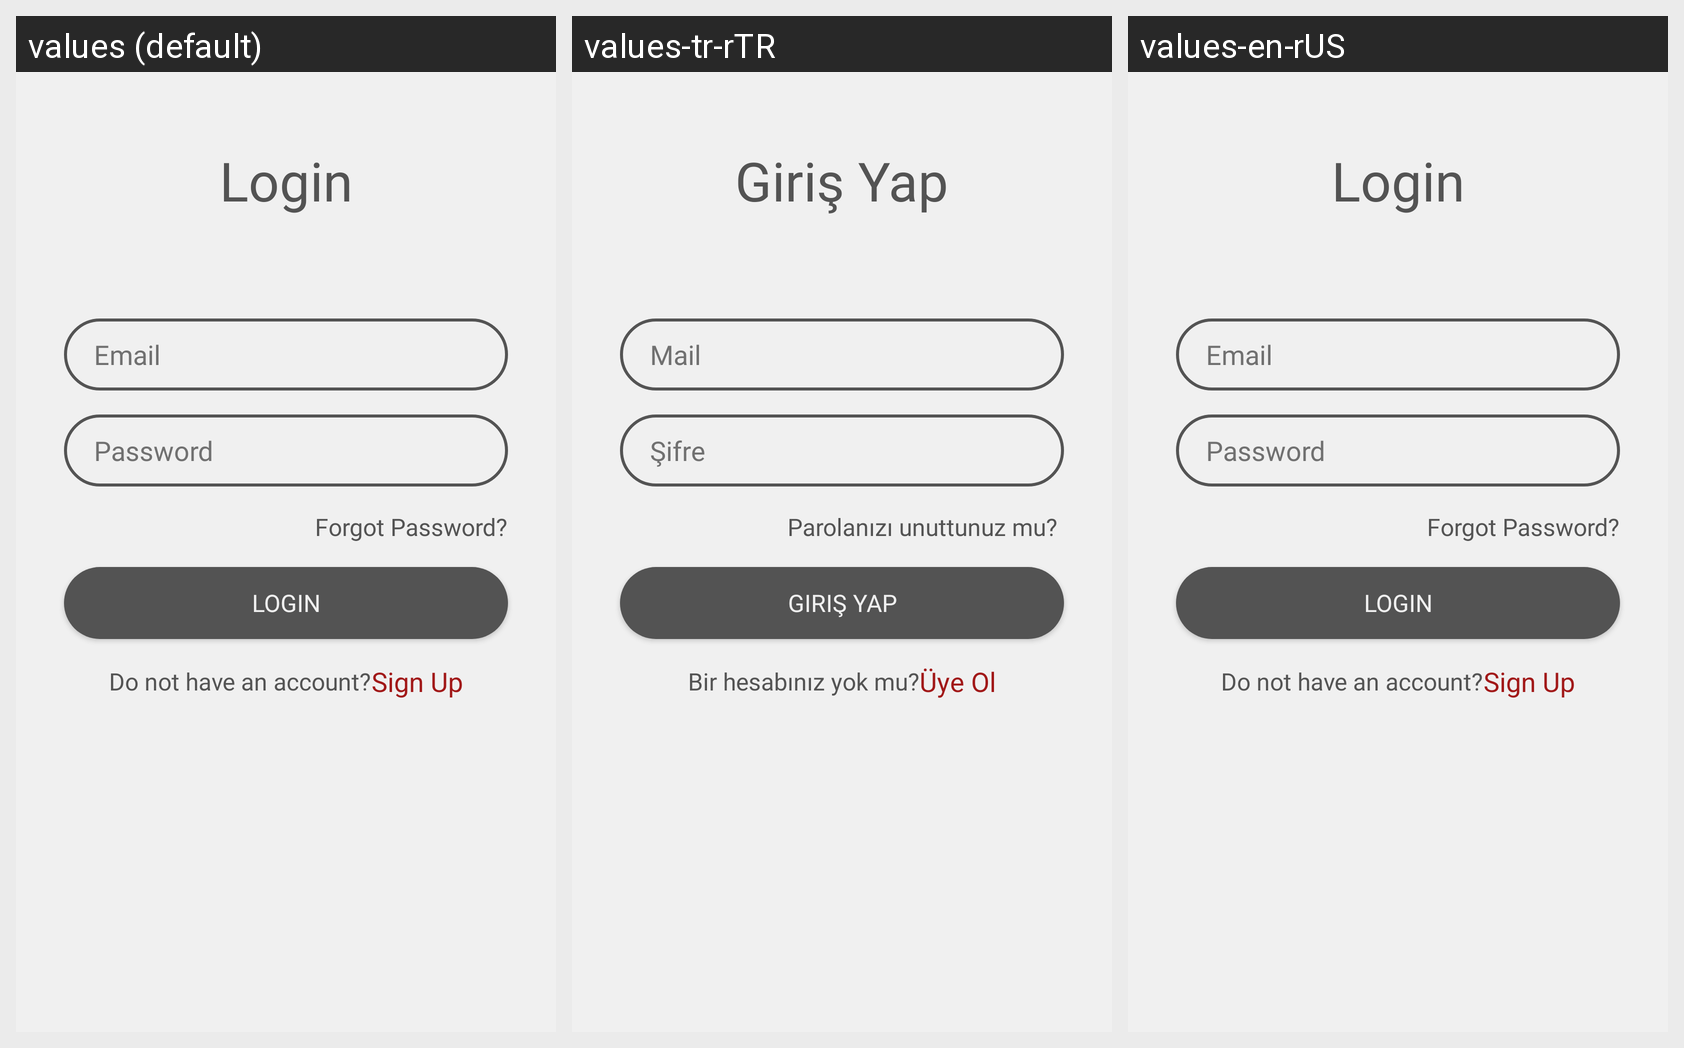

The Android screen above is rendered under several locales of the same app. Produce the string resources it draws, with the default and per-locale values.
Android screen res/layout/activity_login.xml rendered under 3 locales, left to right: values (default), values-tr-rTR, values-en-rUS. Device: Nexus 5 (rendered at 1080×1920; each locale shown at half size, 540×960, under a caption strip naming it); theme CustomTheme.
Strings drawn on this screen, with the default value and each locale's value (text and hints the layout hard-codes, and strings that could not be matched under every locale, appear in the picture but are not listed):

login
  values: Login
  values-tr-rTR: Giriş Yap
  values-en-rUS: Login

password
  values: Password
  values-tr-rTR: Şifre
  values-en-rUS: Password

email
  values: Email
  values-tr-rTR: Mail
  values-en-rUS: Email

forgot_password
  values: Forgot Password?
  values-tr-rTR: Parolanızı unuttunuz mu? 
  values-en-rUS: Forgot Password?

do_not_have_an_account
  values: Do not have an account?
  values-tr-rTR: Bir hesabınız yok mu?
  values-en-rUS: Do not have an account?

sign_up
  values: Sign Up
  values-tr-rTR: Üye Ol
  values-en-rUS: Sign Up
